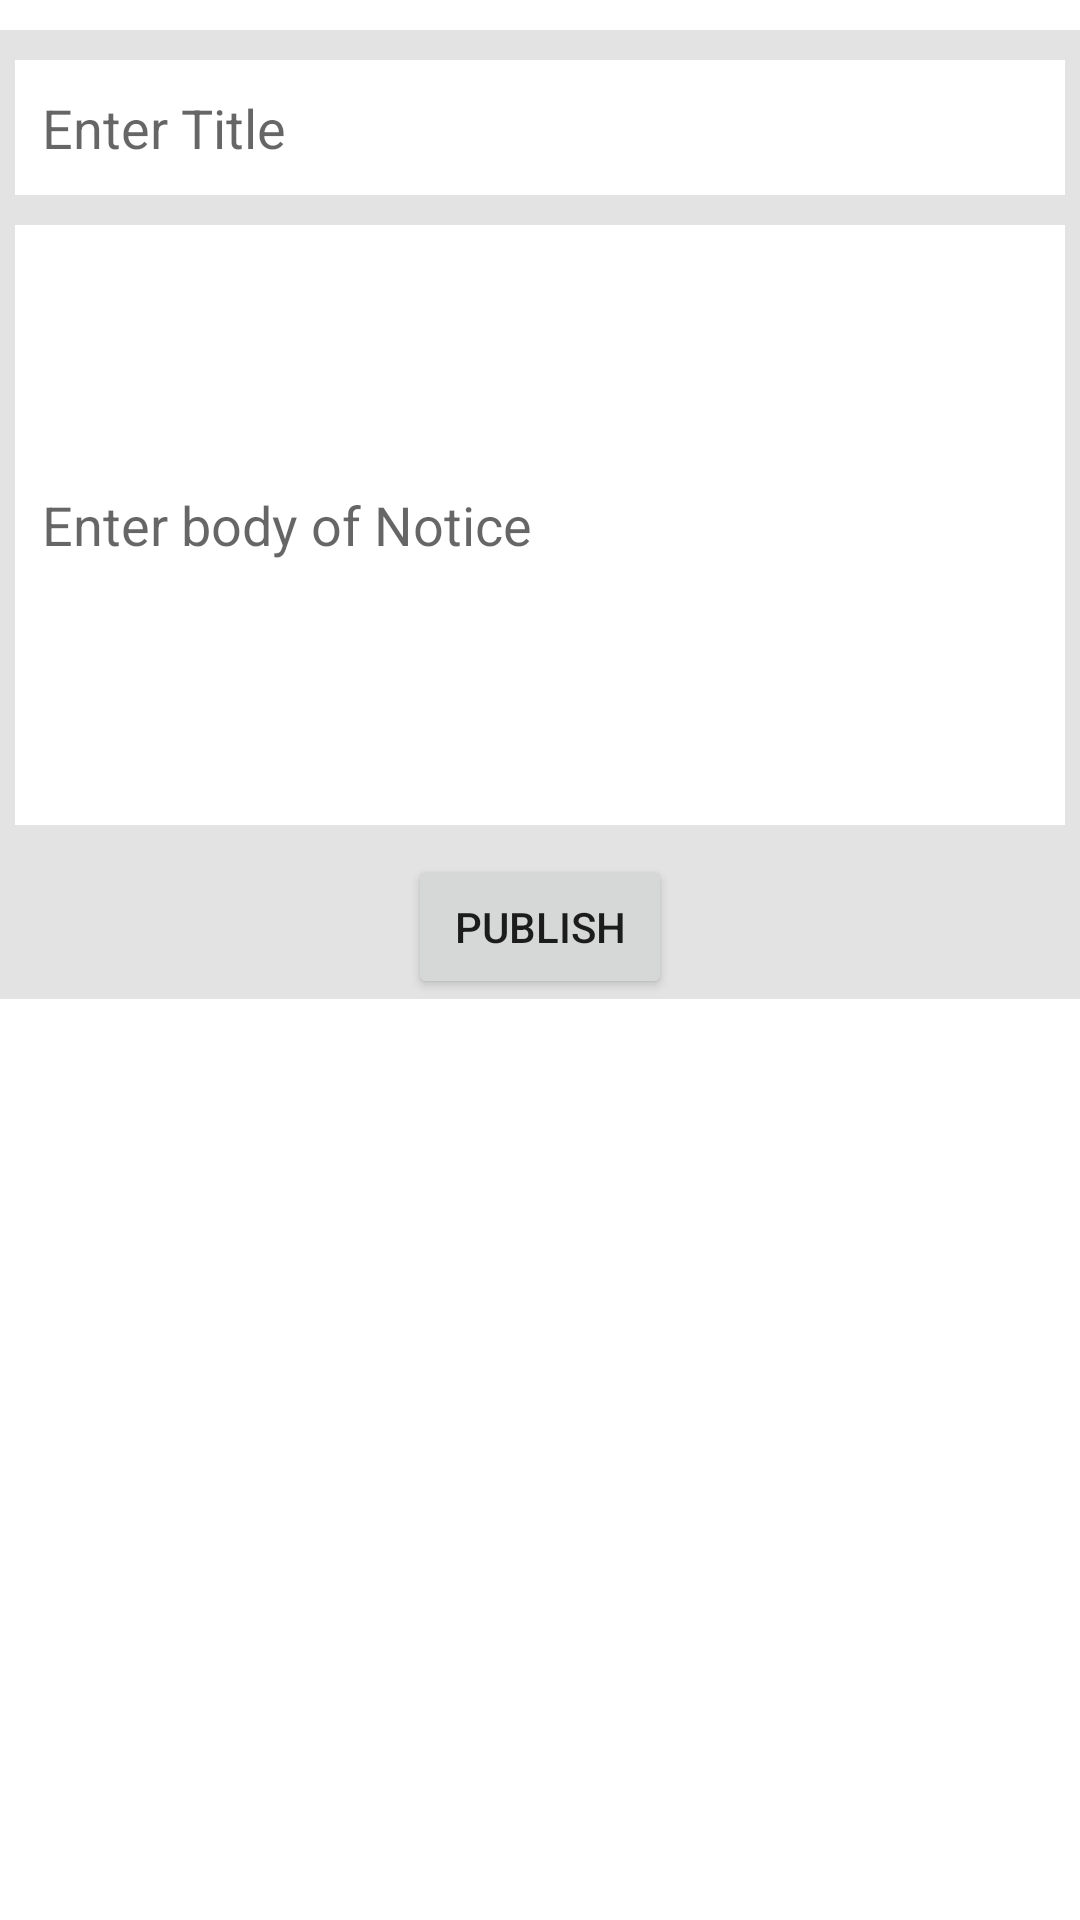

This screen was rendered from an Android layout file. Write that file and the resources it references.
<!-- AndroidManifest.xml: application theme Theme.ChatsApp -->
<!-- res/layout/activity_upload_notice.xml -->
<?xml version="1.0" encoding="utf-8"?>
<LinearLayout xmlns:android="http://schemas.android.com/apk/res/android"
    xmlns:app="http://schemas.android.com/apk/res-auto"
    xmlns:tools="http://schemas.android.com/tools"
    android:layout_width="match_parent"
    android:layout_height="match_parent"
    android:orientation="vertical"
    tools:context=".Study.Activity.Noticeupload">
    <ScrollView
        android:layout_width="match_parent"
        android:layout_height="wrap_content"
        android:layout_marginTop="10dp">
        <LinearLayout
            android:layout_width="match_parent"
            android:layout_height="wrap_content"
            android:orientation="vertical"
            android:background="@color/grey">
            <EditText
                android:id="@+id/title"
                android:layout_width="match_parent"
                android:layout_height="wrap_content"
                android:minHeight="45dp"
                android:hint="Enter Title"
                android:layout_marginTop="10dp"
                android:layout_marginHorizontal="5dp"
                android:background="@color/white"
                android:paddingLeft="9dp"/>
            <EditText
                android:id="@+id/body"
                android:layout_width="match_parent"
                android:layout_height="wrap_content"
                android:minHeight="200dp"
                android:layout_marginTop="10dp"
                android:paddingLeft="9dp"
                android:hint="Enter body of Notice"
                android:layout_marginHorizontal="5dp"
                android:background="@color/white"/>
            <Button
                android:id="@+id/publish"
                android:layout_width="wrap_content"
                android:layout_height="wrap_content"
                android:text="Publish"
                android:layout_marginTop="10dp"
                android:layout_gravity="center_horizontal"/>
        </LinearLayout>
    </ScrollView>

</LinearLayout>
<!-- resources referenced by this layout -->
<resources>
  <color name="grey">#E3E3E3</color>
  <color name="white">#FFFFFFFF</color>
  <style name="Theme.ChatsApp" parent="Theme.MaterialComponents.Light.DarkActionBar">
          
          <item name="colorPrimary">#51a3b8</item>
          <item name="colorPrimaryVariant">@color/greenDark</item>
          <item name="colorOnPrimary">@color/white</item>
          
          <item name="colorSecondary">@color/teal_200</item>
          <item name="colorSecondaryVariant">@color/teal_700</item>
          <item name="colorOnSecondary">@color/black</item>
          
          <item name="android:statusBarColor" tools:targetApi="l">#51a3b8</item>
          
      </style>
  <color name="greenDark">#28852C</color>
  <color name="teal_200">#FF03DAC5</color>
  <color name="teal_700">#FF018786</color>
  <color name="black">#FF000000</color>
</resources>
